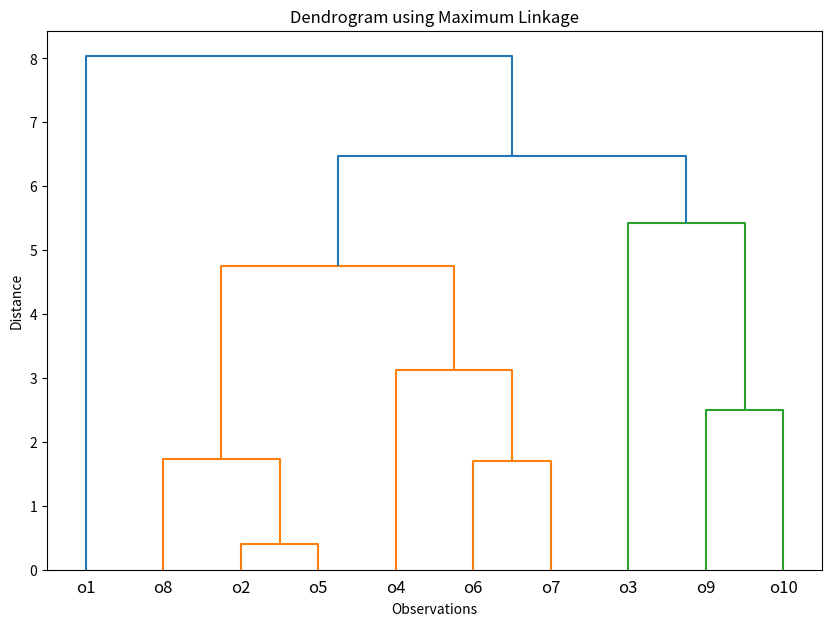

Python code for this plot:
import numpy as np
import matplotlib.pyplot as plt
from scipy.cluster.hierarchy import linkage, dendrogram #用于层次聚类。

# 定义正确的距离矩阵
distance_matrix = np.array([
[0., 10.4, 11.3, 3.5, 10.3, 6.3, 5.1, 8.6, 10.8, 11.],
[10.4, 0., 5.5, 7.1, 0.4, 4.1, 5.3, 1.8, 4.4, 6.1],
[11.3, 5.5, 0., 8., 5.8, 9., 10.2, 6.7, 4.6, 6.4],
[3.5, 7.1, 8., 0., 7., 3.7, 2.7, 5.4, 7.5, 8.2],
[10.3, 0.4, 5.8, 7., 0., 4., 5.2, 1.7, 4.5, 5.9],
[6.3, 4.1, 9., 3.7, 4., 0., 1.7, 2.3, 8.5, 9.1],
[5.1, 5.3, 10.2, 2.7, 5.2, 1.7, 0., 3.5, 9.7, 9.9],
[8.6, 1.8, 6.7, 5.4, 1.7, 2.3, 3.5, 0., 6.2, 6.8],
[10.8, 4.4, 4.6, 7.5, 4.5, 8.5, 9.7, 6.2, 0., 2.5],
[11., 6.1, 6.4, 8.2, 5.9, 9.1, 9.9, 6.8, 2.5, 0.]
])

# 将距离矩阵转换为压缩格式（scipy需要这种格式）
condensed_distance_matrix = distance_matrix[np.triu_indices(10, k=1)]

# 使用最大链式法进行层次聚类
# 在层次聚类中，linkage 函数的 method 参数除了 'complete' 最大链式法，还包括以下几种可选参数：

# 'single'：最近邻法，也称为最小链式法，它考虑的是簇间最近的两个样本的距离。
# 'average'：平均链式法，计算所有可能配对的样本之间的平均距离。
# 'weighted'：加权平均法，考虑到簇大小在计算平均距离时的权重。
# 'centroid'：质心法，考虑两个簇的质心（中心点）之间的距离。
# 'median'：中位数法，类似于质心法，但使用中位数来计算簇的中心。
# 'ward'：沃德法，基于最小化簇内平方和的原则来合并簇

Z = linkage(condensed_distance_matrix, method='centroid')

# 绘制树状图
plt.figure(figsize=(10, 7))
dendrogram(Z, labels=[f'o{i}' for i in range(1, 11)])
plt.title('Dendrogram using Maximum Linkage')
plt.xlabel('Observations')
plt.ylabel('Distance')
plt.show()
